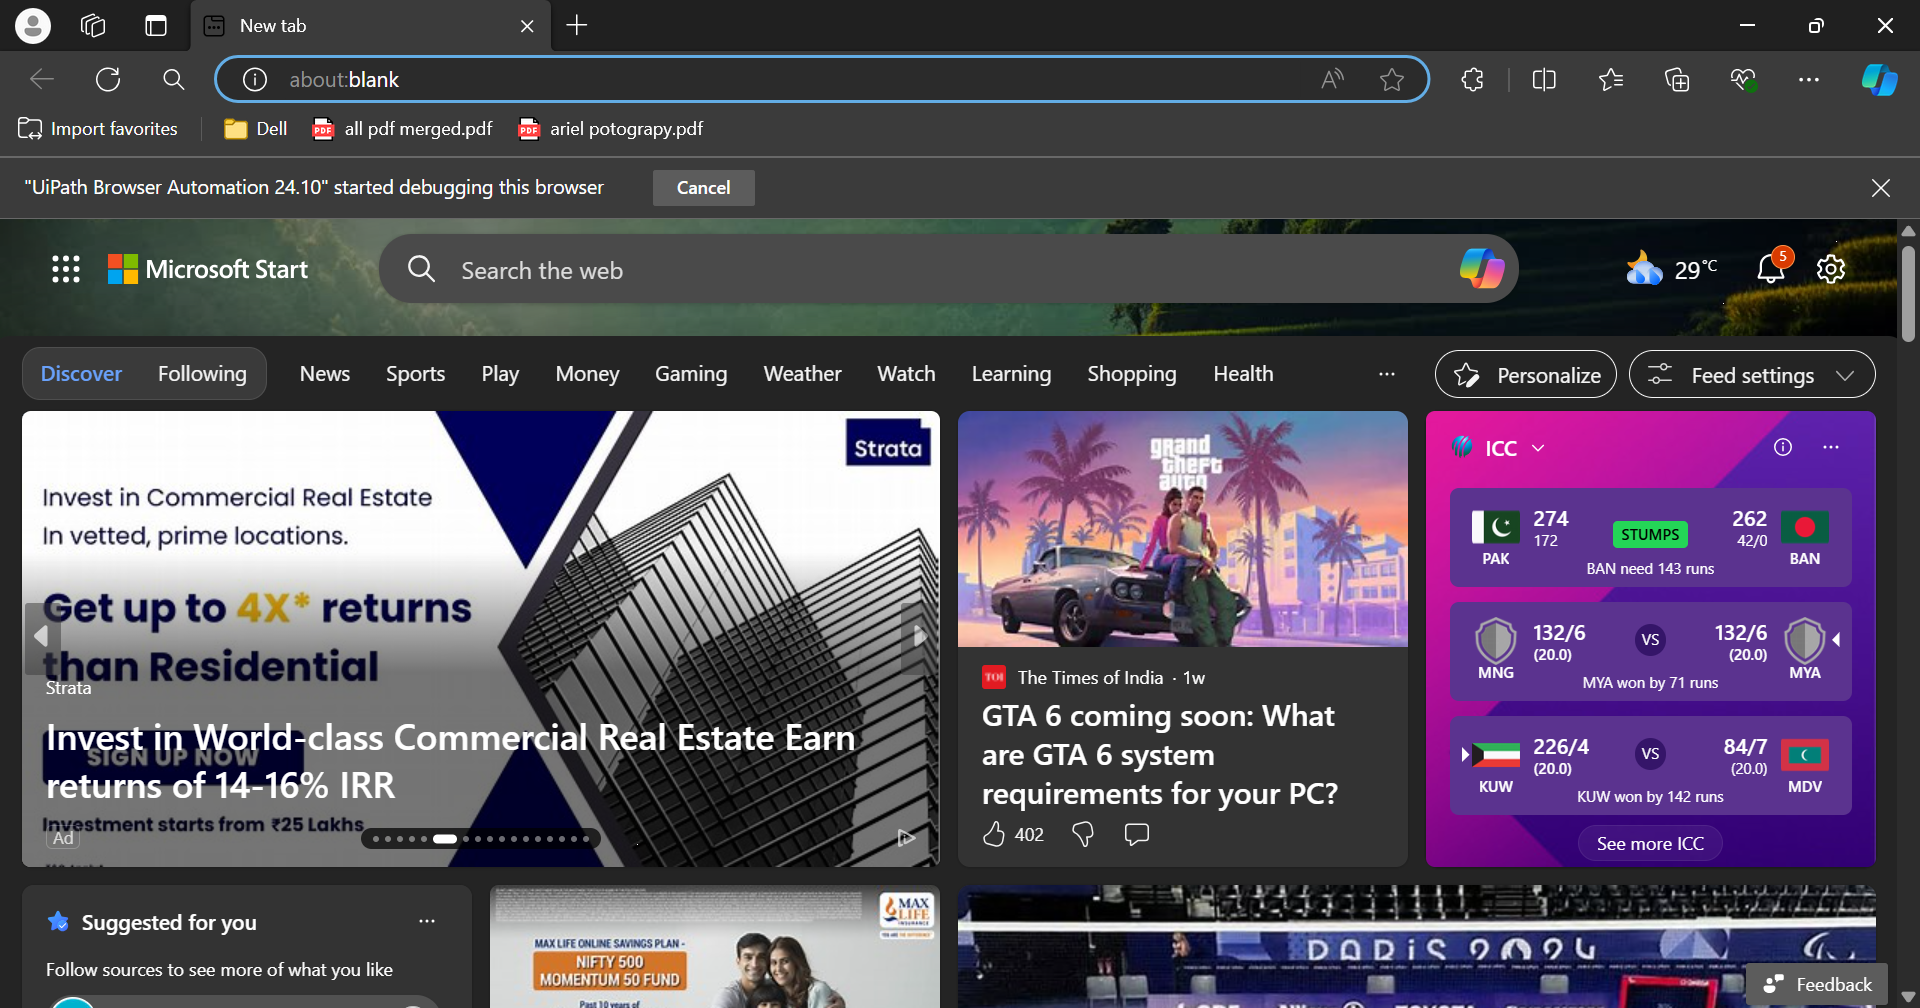
Workflow: Review-1

Step 1: Use Browser Edge: New tab (msedge.exe)

Step 2: check (no picture)

Step 3: type [loginarray(0)] (no picture)

Step 4: type [loginArray(1)] (no picture)

Step 5: get-text (no picture)

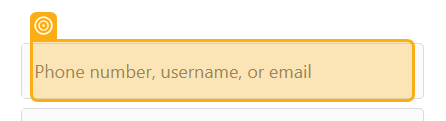
Step 6: get-text